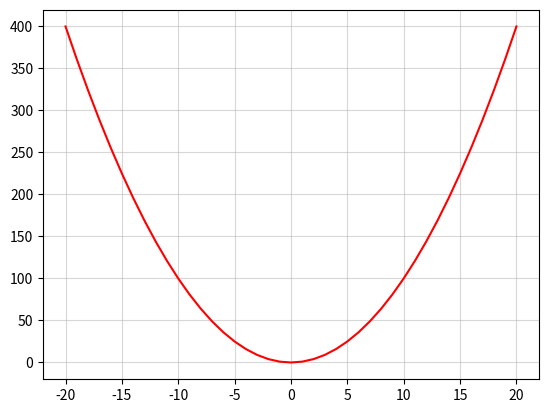

Here is the Python script that generated this plot:
# -*- coding: utf-8 -*-
"""
Created on Tue Jul  7 10:44:22 2020

[redacted]
"""
import matplotlib.pyplot as plt
from numpy import arange
x=arange(-20,21)
y=x**2
plt.plot(x,y,color='r')
plt.grid(True,alpha=0.5)


